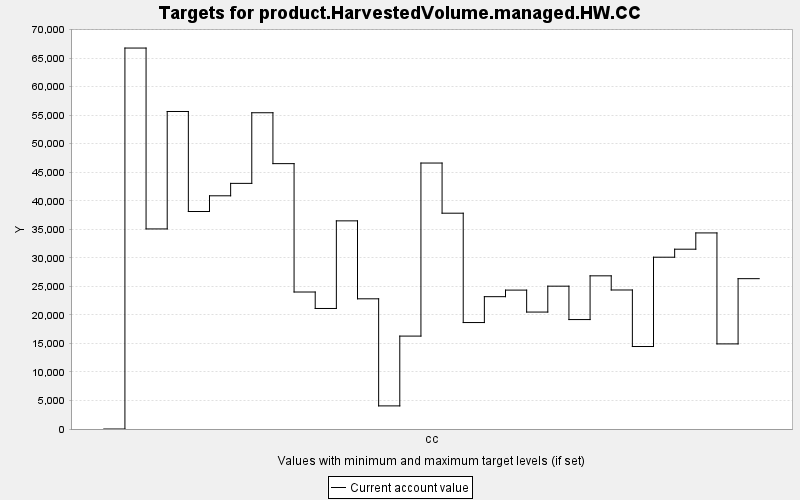

Data behind this chart, as committed beside it:
TARGET, PERIOD, YEAR, PERIODWIDTH, MINIMUM, MAXIMUM, MINWEIGHT, MAXWEIGHT, CURRENT, SUMMARY
product.HarvestedVolume.managed.HW.CC, 0, 0, 10.0, 0.0, 10000, 1.0, 1.0, 0.0, 0.0
product.HarvestedVolume.managed.HW.CC, 1, 10, 10.0, 0.0, 10000, 1.0, 1.0, 66757, 0.0
product.HarvestedVolume.managed.HW.CC, 2, 20, 10.0, 0.0, 10000, 1.0, 1.0, 35060, 0.0
product.HarvestedVolume.managed.HW.CC, 3, 30, 10.0, 0.0, 10000, 1.0, 1.0, 55640, 0.0
product.HarvestedVolume.managed.HW.CC, 4, 40, 10.0, 0.0, 10000, 1.0, 1.0, 38112, 0.0
product.HarvestedVolume.managed.HW.CC, 5, 50, 10.0, 0.0, 10000, 1.0, 1.0, 40866, 0.0
product.HarvestedVolume.managed.HW.CC, 6, 60, 10.0, 0.0, 10000, 1.0, 1.0, 43044, 0.0
product.HarvestedVolume.managed.HW.CC, 7, 70, 10.0, 0.0, 10000, 1.0, 1.0, 55420, 0.0
product.HarvestedVolume.managed.HW.CC, 8, 80, 10.0, 0.0, 10000, 1.0, 1.0, 46501, 0.0
product.HarvestedVolume.managed.HW.CC, 9, 90, 10.0, 0.0, 10000, 1.0, 1.0, 24006, 0.0
product.HarvestedVolume.managed.HW.CC, 10, 100, 10.0, 0.0, 10000, 1.0, 1.0, 21121, 0.0
product.HarvestedVolume.managed.HW.CC, 11, 110, 10.0, 0.0, 10000, 1.0, 1.0, 36475, 0.0
product.HarvestedVolume.managed.HW.CC, 12, 120, 10.0, 0.0, 10000, 1.0, 1.0, 22814, 0.0
product.HarvestedVolume.managed.HW.CC, 13, 130, 10.0, 0.0, 10000, 1.0, 1.0, 4050, 0.0
product.HarvestedVolume.managed.HW.CC, 14, 140, 10.0, 0.0, 10000, 1.0, 1.0, 16281, 0.0
product.HarvestedVolume.managed.HW.CC, 15, 150, 10.0, 0.0, 10000, 1.0, 1.0, 46606, 0.0
product.HarvestedVolume.managed.HW.CC, 16, 160, 10.0, 0.0, 10000, 1.0, 1.0, 37817, 0.0
product.HarvestedVolume.managed.HW.CC, 17, 170, 10.0, 0.0, 10000, 1.0, 1.0, 18655, 0.0
product.HarvestedVolume.managed.HW.CC, 18, 180, 10.0, 0.0, 10000, 1.0, 1.0, 23189, 0.0
product.HarvestedVolume.managed.HW.CC, 19, 190, 10.0, 0.0, 10000, 1.0, 1.0, 24340, 0.0
product.HarvestedVolume.managed.HW.CC, 20, 200, 10.0, 0.0, 10000, 1.0, 1.0, 20493, 0.0
product.HarvestedVolume.managed.HW.CC, 21, 210, 10.0, 0.0, 10000, 1.0, 1.0, 25030, 0.0
product.HarvestedVolume.managed.HW.CC, 22, 220, 10.0, 0.0, 10000, 1.0, 1.0, 19177, 0.0
product.HarvestedVolume.managed.HW.CC, 23, 230, 10.0, 0.0, 10000, 1.0, 1.0, 26841, 0.0
product.HarvestedVolume.managed.HW.CC, 24, 240, 10.0, 0.0, 10000, 1.0, 1.0, 24361, 0.0
product.HarvestedVolume.managed.HW.CC, 25, 250, 10.0, 0.0, 10000, 1.0, 1.0, 14455, 0.0
product.HarvestedVolume.managed.HW.CC, 26, 260, 10.0, 0.0, 10000, 1.0, 1.0, 30105, 0.0
product.HarvestedVolume.managed.HW.CC, 27, 270, 10.0, 0.0, 10000, 1.0, 1.0, 31508, 0.0
product.HarvestedVolume.managed.HW.CC, 28, 280, 10.0, 0.0, 10000, 1.0, 1.0, 34361, 0.0
product.HarvestedVolume.managed.HW.CC, 29, 290, 10.0, 0.0, 10000, 1.0, 1.0, 14913, 0.0
product.HarvestedVolume.managed.HW.CC, 30, 300, 10.0, 0.0, 10000, 1.0, 1.0, 26345, 0.0
